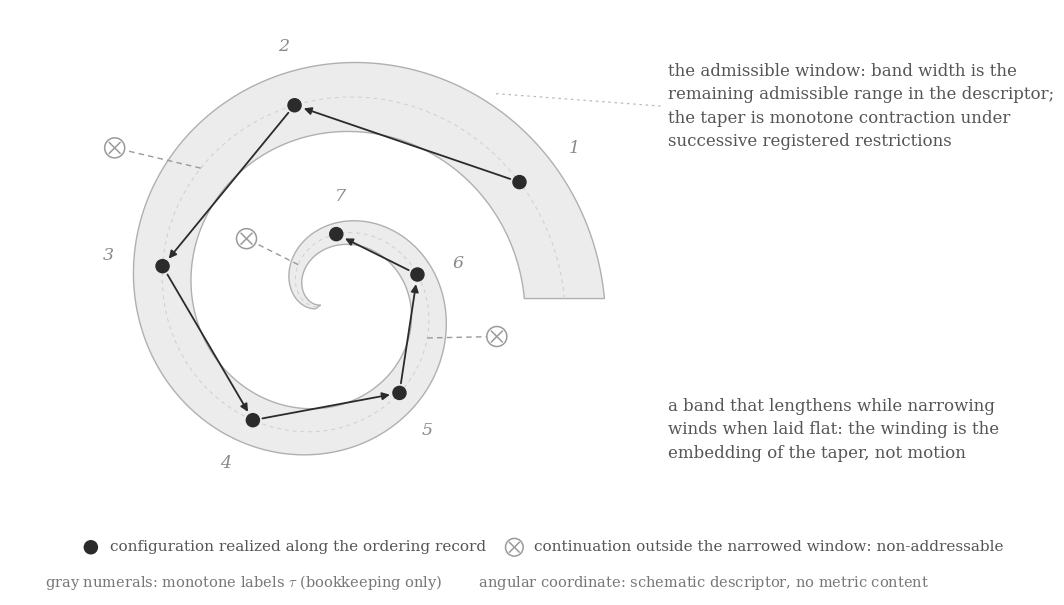

Recreate this plot in Python. (Note: this script raises an exception after producing the figure.)
"""
Sequencing as a tapering admissible band.
The band's angular coordinate is a schematic phase descriptor; its
width is the remaining admissible window; monotone contraction tapers
the band, and a tapering band laid flat winds into a spiral. The
winding is the embedding, not motion. Black dots and arrows: realized
ordering record. Gray numerals: monotone labels tau. Crossed stubs:
continuations falling outside the narrowed window, non-addressable
relative to the record.
"""
import numpy as np
import matplotlib
matplotlib.use("Agg")
import matplotlib.pyplot as plt
from matplotlib.patches import Circle, FancyArrowPatch, Polygon

plt.rcParams.update({
    "mathtext.fontset": "cm",
    "font.family": "serif",
    "font.serif": ["DejaVu Serif"],
})

DARK = "#2b2b2b"
GRAY = "#8a8a8a"

CX, CY = 4.15, 3.85          # spiral center
R0, K = 3.05, 0.285          # center-curve radius r = R0 - K*theta
W0 = 0.52                    # initial half-width of the band
TH_MAX = 3.2 * np.pi         # 1.6 turns, radius stays positive

def r_center(th):
    return R0 - K * th

def half_width(th):
    return W0 * (1.0 - 0.92 * th / TH_MAX)

def xy(th, r):
    return CX + r * np.cos(th), CY + r * np.sin(th)

fig, ax = plt.subplots(figsize=(12.4, 7.6), dpi=200)
ax.set_xlim(0, 12.4)
ax.set_ylim(0, 7.6)
ax.set_aspect("equal")
ax.axis("off")

# ---------- the band ----------
th = np.linspace(0, TH_MAX, 600)
outer = np.array([xy(t, r_center(t) + half_width(t)) for t in th])
inner = np.array([xy(t, r_center(t) - half_width(t)) for t in th])
band = np.vstack([outer, inner[::-1]])
ax.add_patch(Polygon(band, closed=True, facecolor="#ececec",
                     edgecolor="#b0b0b0", lw=1.0, zorder=1))

# faint center line of the band
cline = np.array([xy(t, r_center(t)) for t in th])
ax.plot(cline[:, 0], cline[:, 1], lw=0.7, color="#cfcfcf",
        linestyle=(0, (4, 4)), zorder=2)

# ---------- the realized record ----------
chain_th = [0.55, 1.75, 2.95, 4.15, 5.35, 6.55, 7.75]
chain = [xy(t, r_center(t)) for t in chain_th]
for p, q in zip(chain[:-1], chain[1:]):
    ar = FancyArrowPatch(p, q, arrowstyle="-|>", mutation_scale=11,
                         lw=1.3, color=DARK, shrinkA=7, shrinkB=7,
                         zorder=4)
    ax.add_patch(ar)
for x, y in chain:
    ax.add_patch(Circle((x, y), 0.085, facecolor=DARK, edgecolor=DARK,
                        zorder=5))
# gray bookkeeping numerals, offset outward from the band
for i, t in enumerate(chain_th, start=1):
    lx, ly = xy(t, r_center(t) + half_width(t) + 0.34)
    ax.text(lx, ly, str(i), fontsize=12.5, color=GRAY,
            ha="center", va="center", style="italic", zorder=5)

# ---------- non-addressable continuations ----------
def cross_stub(t_from, ang_off=0.0):
    x0, y0 = xy(t_from, r_center(t_from))
    x1, y1 = xy(t_from + ang_off, r_center(t_from) + half_width(t_from) + 0.62)
    ax.plot([x0, x1], [y0, y1], lw=1.0, color="#9a9a9a",
            linestyle=(0, (4, 3)), zorder=3)
    c = Circle((x1, y1), 0.13, facecolor="white", edgecolor="#9a9a9a",
               lw=1.1, zorder=4)
    ax.add_patch(c)
    d = 0.07
    ax.plot([x1-d, x1+d], [y1-d, y1+d], lw=1.1, color="#9a9a9a", zorder=5)
    ax.plot([x1-d, x1+d], [y1+d, y1-d], lw=1.1, color="#9a9a9a", zorder=5)

cross_stub(2.35, 0.18)
cross_stub(5.90, 0.16)
cross_stub(8.60, 0.20)

# ---------- annotations ----------
ax.text(8.55, 6.35,
        "the admissible window: band width is the\n"
        "remaining admissible range in the descriptor;\n"
        "the taper is monotone contraction under\n"
        "successive registered restrictions",
        fontsize=12, color="#555555", ha="left", va="center",
        linespacing=1.5)
lx, ly = xy(0.9, r_center(0.9) + half_width(0.9))
ax.plot([8.45, lx + 0.12], [6.35, ly + 0.10], lw=0.9, color="#bbbbbb",
        linestyle=(0, (2, 3)), zorder=2)

ax.text(8.55, 2.15,
        "a band that lengthens while narrowing\n"
        "winds when laid flat: the winding is the\n"
        "embedding of the taper, not motion",
        fontsize=12, color="#555555", ha="left", va="center",
        linespacing=1.5)

# ---------- legend ----------
ax.add_patch(Circle((1.05, 0.62), 0.085, facecolor=DARK, edgecolor=DARK))
ax.text(1.30, 0.62, "configuration realized along the ordering record",
        fontsize=11, color="#555555", ha="left", va="center")
cx2, cy2 = 6.55, 0.62
c = Circle((cx2, cy2), 0.115, facecolor="white", edgecolor="#9a9a9a",
           lw=1.1)
ax.add_patch(c)
d = 0.062
ax.plot([cx2-d, cx2+d], [cy2-d, cy2+d], lw=1.1, color="#9a9a9a")
ax.plot([cx2-d, cx2+d], [cy2+d, cy2-d], lw=1.1, color="#9a9a9a")
ax.text(6.80, 0.62, "continuation outside the narrowed window:"
        " non-addressable",
        fontsize=11, color="#555555", ha="left", va="center")
ax.text(6.2, 0.16,
        "gray numerals: monotone labels $\\tau$ (bookkeeping only)"
        "        angular coordinate: schematic descriptor, no metric"
        " content",
        fontsize=10.5, color="#777777", ha="center", va="center")

fig.savefig("../figures/admissible_ribbon.png",
            bbox_inches="tight", facecolor="white")
print("saved")
